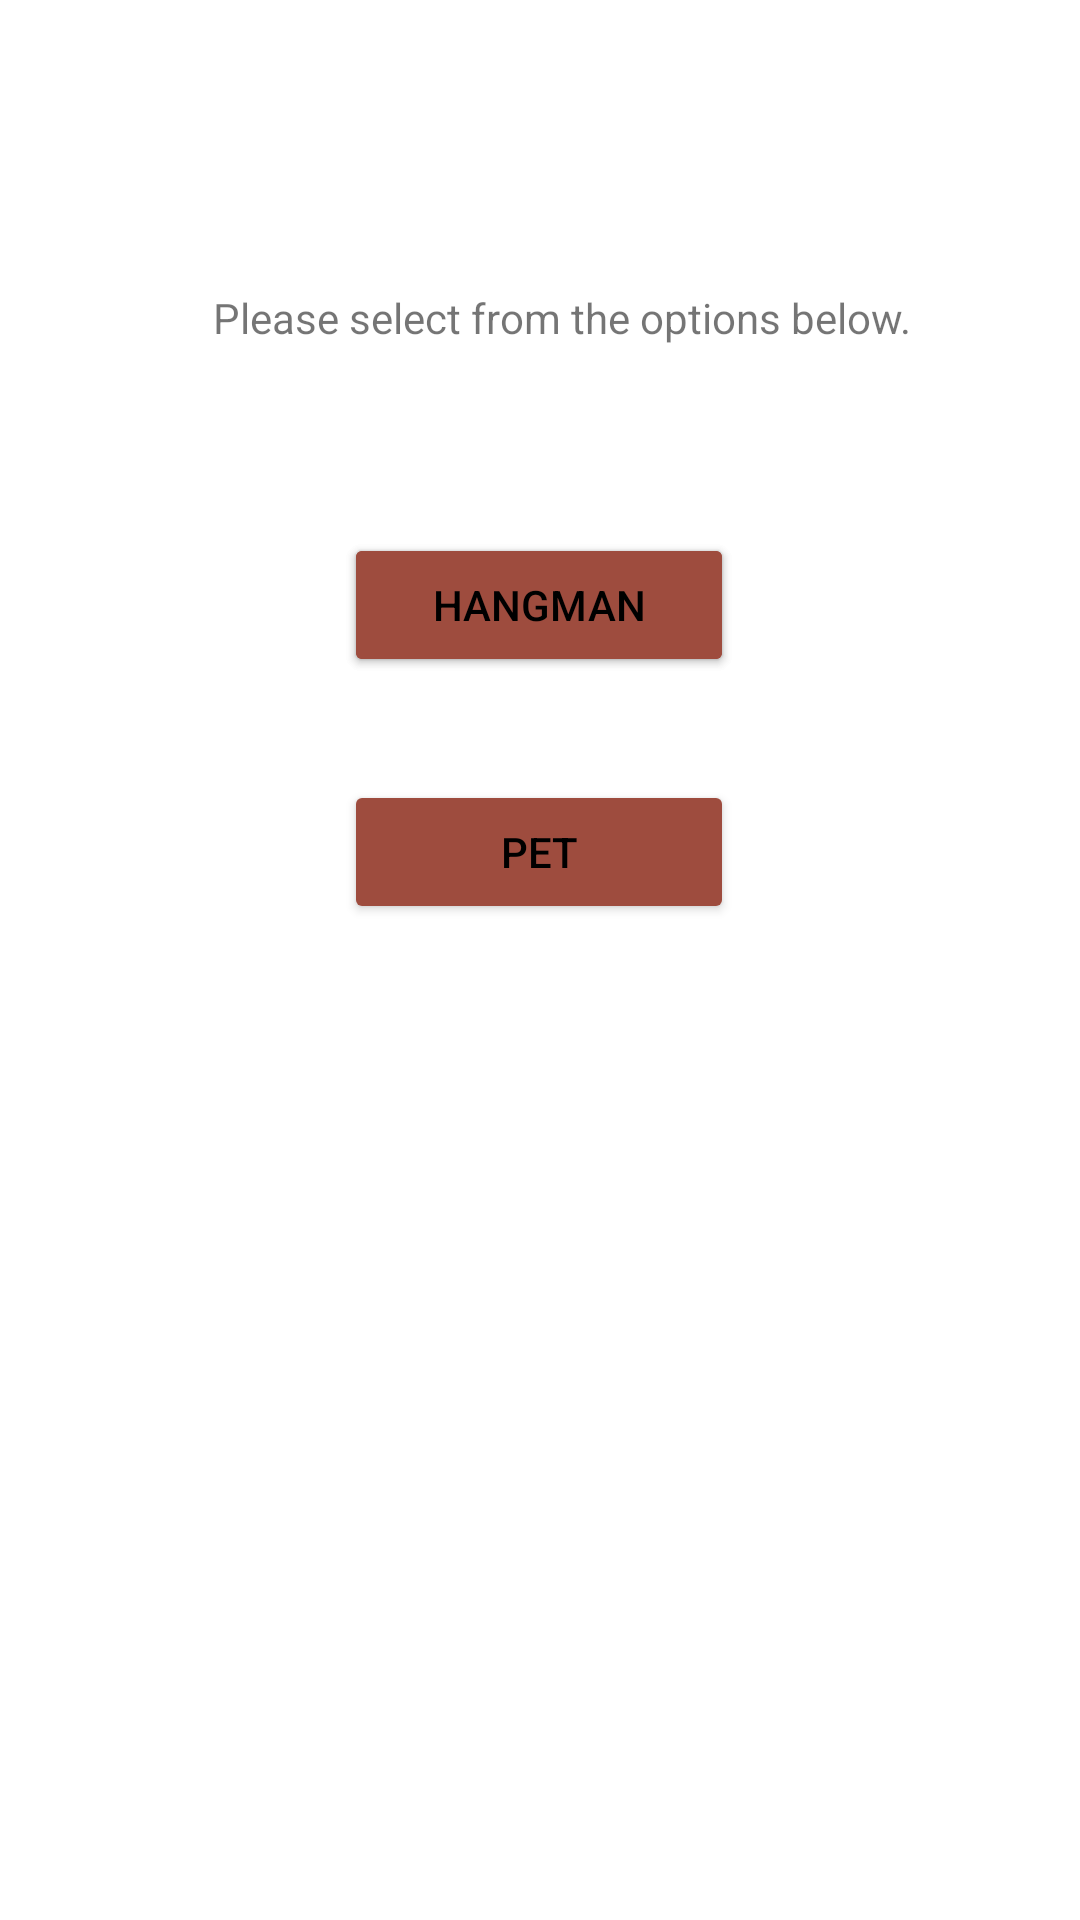

Here is an Android app screen rendered from its layout file. Give the layout XML and the strings, colors and styles it references.
<!-- AndroidManifest.xml: application theme Theme.WakeUpApp -->
<!-- res/layout/fragment_selection.xml -->
<?xml version="1.0" encoding="utf-8"?>
<FrameLayout xmlns:android="http://schemas.android.com/apk/res/android"
    xmlns:app="http://schemas.android.com/apk/res-auto"
    xmlns:tools="http://schemas.android.com/tools"
    android:layout_width="match_parent"
    android:layout_height="match_parent"
    tools:context=".view.Selection">

    

    <androidx.constraintlayout.widget.ConstraintLayout
        android:layout_width="match_parent"
        android:layout_height="match_parent">

        <Button
            android:id="@+id/pet_button"
            android:layout_width="130dp"
            android:layout_height="wrap_content"
            android:backgroundTint="@color/soft_red"
            android:text="@string/pet"
            android:textColor="@android:color/black"
            app:layout_constraintBottom_toBottomOf="parent"
            app:layout_constraintEnd_toEndOf="parent"
            app:layout_constraintHorizontal_bias="0.498"
            app:layout_constraintStart_toStartOf="parent"
            app:layout_constraintTop_toTopOf="parent"
            app:layout_constraintVertical_bias="0.439" />

        <Button
            android:id="@+id/play_Hangman_button"
            android:layout_width="130dp"
            android:layout_height="wrap_content"
            android:backgroundTint="@color/soft_red"
            android:text="@string/hangman"
            android:textColor="@android:color/black"
            app:layout_constraintBottom_toBottomOf="parent"
            app:layout_constraintEnd_toEndOf="parent"
            app:layout_constraintHorizontal_bias="0.498"
            app:layout_constraintStart_toStartOf="parent"
            app:layout_constraintTop_toTopOf="parent"
            app:layout_constraintVertical_bias="0.3" />

        <Button
            android:id="@+id/Play_Hangman_button"
            android:layout_width="130dp"
            android:layout_height="wrap_content"
            android:backgroundTint="@color/soft_red"
            android:text="@string/hangman"
            android:textColor="@android:color/black"
            app:layout_constraintBottom_toBottomOf="parent"
            app:layout_constraintEnd_toEndOf="parent"
            app:layout_constraintHorizontal_bias="0.498"
            app:layout_constraintStart_toStartOf="parent"
            app:layout_constraintTop_toTopOf="parent"
            app:layout_constraintVertical_bias="0.3" />

        <TextView
            android:id="@+id/Choice_text"
            android:layout_width="293dp"
            android:layout_height="26dp"
            android:text="@string/Choice_Text"
            android:textAlignment="center"
            android:textAllCaps="false"
            app:layout_constraintBottom_toBottomOf="parent"
            app:layout_constraintEnd_toEndOf="parent"
            app:layout_constraintHorizontal_bias="0.61"
            app:layout_constraintStart_toStartOf="parent"
            app:layout_constraintTop_toTopOf="parent"
            app:layout_constraintVertical_bias="0.157" />

    </androidx.constraintlayout.widget.ConstraintLayout>

</FrameLayout>
<!-- resources referenced by this layout -->
<resources>
  <color name="soft_red">#9E4C3E</color>
  <string name="Choice_Text">Please select from the options below.</string>
  <string name="hangman">Hangman</string>
  <string name="pet">pet</string>
  <style name="Theme.WakeUpApp" parent="Theme.MaterialComponents.DayNight.DarkActionBar">
          
          <item name="colorPrimary">@color/light_orange</item>
          <item name="colorPrimaryVariant">@color/chardonnay</item>
          <item name="colorOnPrimary">@color/teal</item>
          
          <item name="colorSecondary">@color/teal_200</item>
          <item name="colorSecondaryVariant">@color/teal_700</item>
          <item name="colorOnSecondary">@color/black</item>
          
          <item name="android:statusBarColor">?attr/colorPrimaryVariant</item>
          
      </style>
  <color name="light_orange">#F58F5C</color>
  <color name="chardonnay">#c66f3b</color>
  <color name="teal">#466A7A</color>
  <color name="teal_200">#FF03DAC5</color>
  <color name="teal_700">#FF018786</color>
  <color name="black">#FF000000</color>
</resources>
